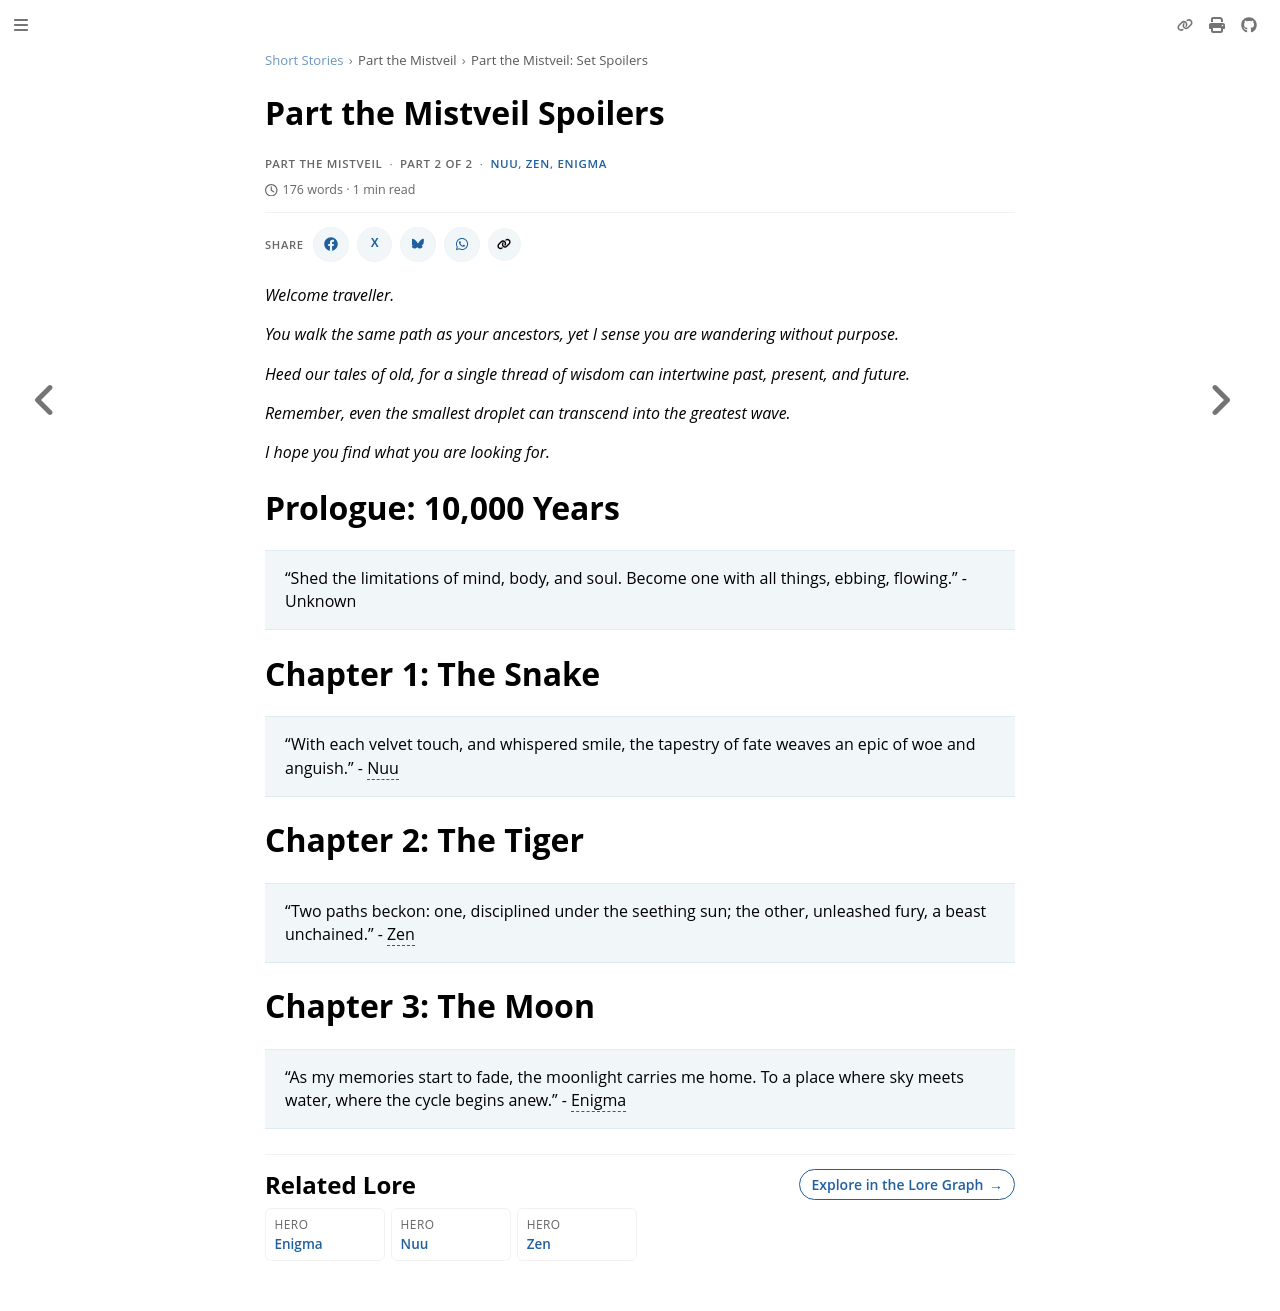

repository: nathaneastwood/fablore · page: short-stories/part-the-mistveil/set-spoilers.html · generator: mdbook

# Part the Mistveil Spoilers

_Welcome traveller._

_You walk the same path as your ancestors, yet I sense you are wandering without purpose._

_Heed our tales of old, for a single thread of wisdom can intertwine past, present, and future._

_Remember, even the smallest droplet can transcend into the greatest wave._

_I hope you find what you are looking for._

# Prologue: 10,000 Years

> "Shed the limitations of mind, body, and soul. Become one with all things, ebbing, flowing." - Unknown

# Chapter 1: The Snake

> "With each velvet touch, and whispered smile, the tapestry of fate weaves an epic of woe and anguish." - Nuu

# Chapter 2: The Tiger

> "Two paths beckon: one, disciplined under the seething sun; the other, unleashed fury, a beast unchained." - Zen

# Chapter 3: The Moon

> "As my memories start to fade, the moonlight carries me home. To a place where sky meets water, where the cycle begins anew." - Enigma
